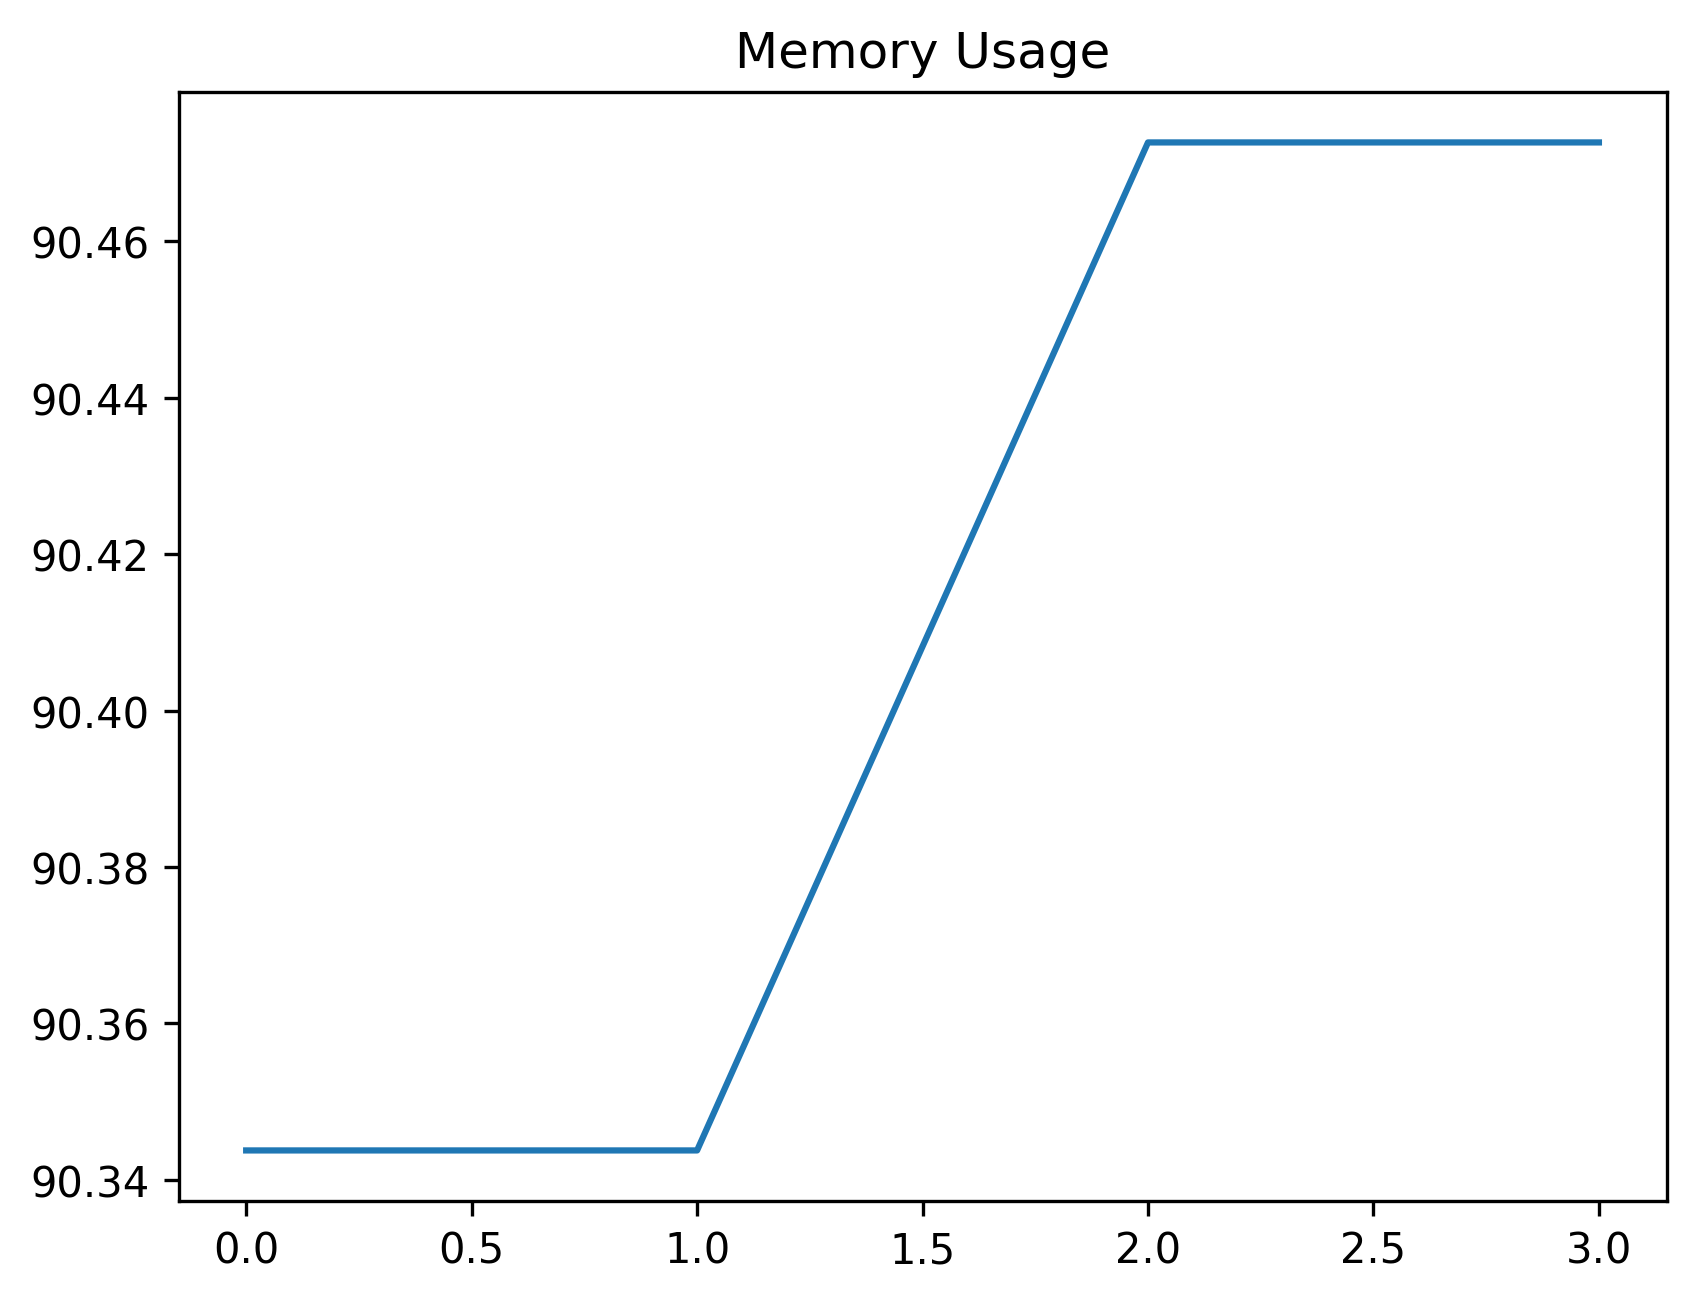

Source data for this figure (header and first rows):
date_time, name, memory
2024-02-07 15:53:39.767689, start, 90.34
2024-02-07 15:53:39.774331, set_variables_for_profile, 90.34
2024-02-07 15:53:39.788493, wait_for_account_button, 90.47
2024-02-07 15:53:39.804596, start, 90.47
